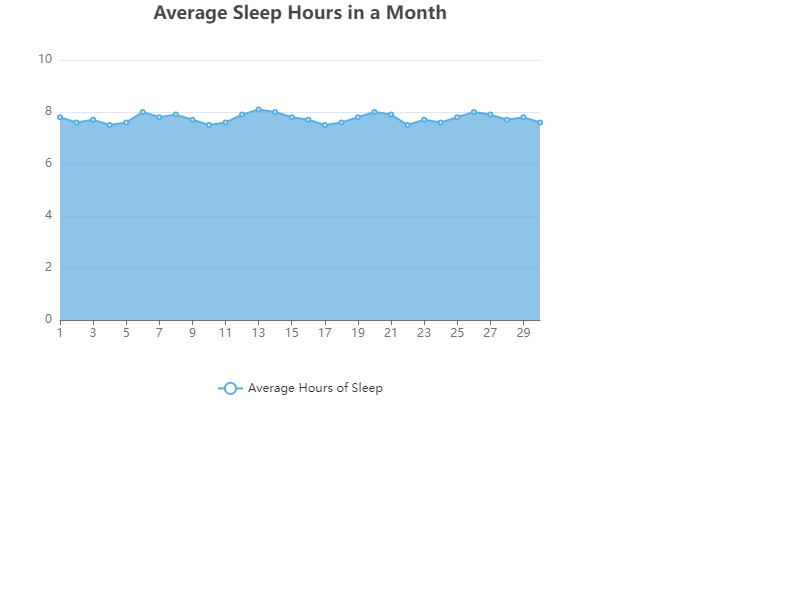

The data file committed next to this chart (first rows):
Day, Average Hours of Sleep
1, 7.8
2, 7.6
3, 7.7
4, 7.5
5, 7.6
6, 8
7, 7.8
8, 7.9
9, 7.7
10, 7.5
11, 7.6
12, 7.9
13, 8.1
14, 8
15, 7.8
16, 7.7
17, 7.5
18, 7.6
19, 7.8
20, 8
21, 7.9
22, 7.5
23, 7.7
24, 7.6
25, 7.8
26, 8
27, 7.9
28, 7.7
29, 7.8
30, 7.6
